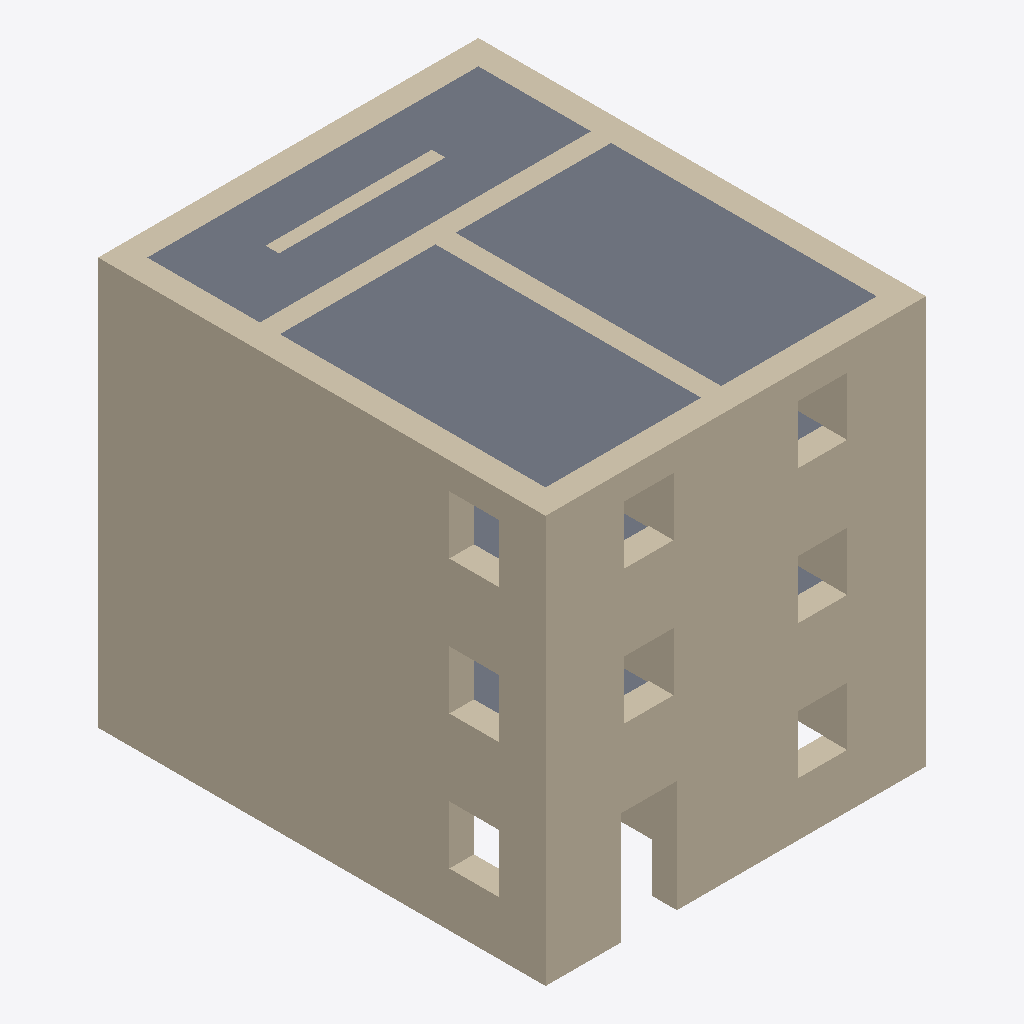
Isometric view of an IFC building model (IFC-SPF (STEP), schema IFC4, length unit metre), seen from the south-west, elements coloured by IFC class: 15 walls (beige), 7 slabs (grey).
Extent 8.5 m × 10.0 m × 9.1 m (x, y, z). Storeys (5): Piano 1 at 0.00 m; 0 - Floor level at 0.00 m; 1 - First level at 3.00 m; 2 - Second level at 6.00 m; 3 - Third level at 9.10 m. Elements (31): 22 IfcWall, 9 IfcSlab.

HEADER;
FILE_DESCRIPTION(('ViewDefinition [ReferenceView_V1.2]','RevitIdentifiers [ContentGUID: 22b5314d-d801-49d7-9602-ca61d82c7e44, VersionGUID: 459cb02a-6f89-4d5d-b5cc-0013c24f8c70, NumberOfSaves: 61]','CoordinateReference [CoordinateBase: Shared Coordinates, ProjectSite: Default Site]'),'2;1');
FILE_NAME('CaseA_14Jan26.ifc','2026-01-14T11:20:07+01:00',(''),(''),'ODA SDAI 24.6','Autodesk Revit 24.3.10.22 (ENG) - IFC 24.3.10.22','');
FILE_SCHEMA(('IFC4'));
ENDSEC;
DATA;
#27=IFCPROJECT('2tkTl9O2L3jgnT4DBNMwwa',#18,'Project Number',$,$,'Project Name','Project Status',(#22),#3065);
#53=IFCSITE('0KSGnFjVz0KAQZ50gO9JB4',#18,'Default',$,$,#52,$,$,.ELEMENT.,(51,30,23,112487),(0,-7,-37,-956022),0.0,$,$);
#32=IFCBUILDING('3T5j3uMiT5EPJ285Due9TI',#18,'',$,$,#30,$,'',.ELEMENT.,$,$,#31);
#35=IFCBUILDINGSTOREY('2s9S2Yw7j0IOf9A1KMKOSC',#18,'Piano 1',$,'Level:Circle Head - Project Datum',#34,$,'Piano 1',.ELEMENT.,0.0);
#38=IFCBUILDINGSTOREY('1weSdoQ4bBlhigSCSLsiEg',#18,'0 - Floor level',$,'Level:Circle Head - Project Datum',#37,$,'0 - Floor level',.ELEMENT.,0.0);
#42=IFCBUILDINGSTOREY('1mJBEeFwn4DwVwXr87sg3o',#18,'1 - First level',$,'Level:Circle Head - Project Datum',#41,$,'1 - First level',.ELEMENT.,2.9999999999999996);
#46=IFCBUILDINGSTOREY('1wPSy0pDf2UhT055H4J5s0',#18,'2 - Second level',$,'Level:Circle Head - Project Datum',#45,$,'2 - Second level',.ELEMENT.,5.999999999999999);
#50=IFCBUILDINGSTOREY('2dt3LT79v5SAdhBpw9sRJm',#18,'3 - Third level',$,'Level:Circle Head - Project Datum',#49,$,'3 - Third level',.ELEMENT.,9.1);
#1788=IFCWALL('1R5zhGo5nD7h1A3pvXtST5',#18,'Basic Wall:Generico - 55 cm:348692',$,'Basic Wall:Generico - 55 cm',#1761,#1787,'348692',.NOTDEFINED.);
#110=IFCWALL('0$buOminzAbA$Sk9sbWCKP',#18,'Basic Wall:Generico - 55 cm:322171',$,'Basic Wall:Generico - 55 cm',#80,#109,'322171',.NOTDEFINED.);
#471=IFCWALL('1fdzNqKLzEzgUGv6p0vXhJ',#18,'Basic Wall:Generico - 55 cm:322283',$,'Basic Wall:Generico - 55 cm',#444,#470,'322283',.NOTDEFINED.);
#1908=IFCWALL('1R5zhGo5nD7h1A3pvXtST7',#18,'Basic Wall:Generico - 55 cm:348694',$,'Basic Wall:Generico - 55 cm',#1877,#1907,'348694',.NOTDEFINED.);
#592=IFCWALL('3dGoegGg11xwaiM9xGIAlV',#18,'Basic Wall:Generico - 55 cm:322313',$,'Basic Wall:Generico - 55 cm',#561,#591,'322313',.NOTDEFINED.);
#284=IFCWALL('0$Cpa$oDzFYwI8IgNJS_pu',#18,'Basic Wall:Generico - 55 cm:322202',$,'Basic Wall:Generico - 55 cm',#253,#283,'322202',.NOTDEFINED.);
#1522=IFCSLAB('2dt3LT79v5SAdhBpw9s4f0',#18,'Floor:Floor_Timber_22Cbd-225Joist:328009',$,'Floor:Floor_Timber_22Cbd-225Joist',#1511,#1521,'328009',.FLOOR.);
#1588=IFCSLAB('2dt3LT79v5SAdhBpw9s4g4',#18,'Floor:Floor_Timber_22Cbd-225Joist:328077',$,'Floor:Floor_Timber_22Cbd-225Joist',#1577,#1587,'328077',.FLOOR.);
#1666=IFCSLAB('1xB4A$0Qf19uPeoUyUQge$',#18,'Floor:Floor_Timber_22Cbd-225Joist:342425',$,'Floor:Floor_Timber_22Cbd-225Joist',#1651,#1665,'342425',.FLOOR.);
#1966=IFCWALL('1R5zhGo5nD7h1A3pvXtST6',#18,'Basic Wall:Generico - 55 cm:348695',$,'Basic Wall:Generico - 55 cm',#1939,#1965,'348695',.NOTDEFINED.);
#1846=IFCWALL('1R5zhGo5nD7h1A3pvXtST4',#18,'Basic Wall:Generico - 55 cm:348693',$,'Basic Wall:Generico - 55 cm',#1819,#1845,'348693',.NOTDEFINED.);
#766=IFCWALL('0$12U2wHnBcuF0_8kcm6jl',#18,'Basic Wall:Generico - 45 cm:322444',$,'Basic Wall:Generico - 45 cm',#739,#765,'322444',.NOTDEFINED.);
#827=IFCWALL('3R35vwoyv4o8YsepcexgSu',#18,'Basic Wall:Generico - 45 cm:322459',$,'Basic Wall:Generico - 45 cm',#800,#826,'322459',.NOTDEFINED.);
#1025=IFCWALL('1oeCSDjmD73eHDVWmdcs3S',#18,'Basic Wall:Generico - 30 cm:322509',$,'Basic Wall:Generico - 30 cm',#1013,#1024,'322509',.NOTDEFINED.);
#1194=IFCSLAB('3F0XnrZ6z2beglUfQ9GLFK',#18,'Floor:Floor_Timber_22Cbd-225Joist:323878',$,'Floor:Floor_Timber_22Cbd-225Joist',#1183,#1193,'323878',.FLOOR.);
#1392=IFCSLAB('3F0XnrZ6z2beglUfQ9GLEV',#18,'Floor:Floor_Timber_22Cbd-225Joist:323949',$,'Floor:Floor_Timber_22Cbd-225Joist',#1381,#1391,'323949',.FLOOR.);
#400=IFCWALL('2KqVh3Y755Qu8dguWLAUyG',#18,'Basic Wall:Generico - 45 cm:322256',$,'Basic Wall:Generico - 45 cm',#373,#399,'322256',.NOTDEFINED.);
#708=IFCWALL('1kvEMv$Sr26PVSkUPs56MR',#18,'Basic Wall:Generico - 45 cm:322365',$,'Basic Wall:Generico - 45 cm',#681,#707,'322365',.NOTDEFINED.);
#342=IFCWALL('2NIvK32t1FGfk7jlAb0k$R',#18,'Basic Wall:Generico - 55 cm:322224',$,'Basic Wall:Generico - 55 cm',#315,#341,'322224',.NOTDEFINED.);
#2029=IFCWALL('0LiL0ZBDTE1uPZe9UVReEq',#18,'Basic Wall:Generico - 55 cm:349167',$,'Basic Wall:Generico - 55 cm',#2002,#2028,'349167',.NOTDEFINED.);
#1066=IFCSLAB('3F0XnrZ6z2beglUfQ9GLFj',#18,'Floor:Floor_Timber_22Cbd-225Joist:323871',$,'Floor:Floor_Timber_22Cbd-225Joist',#1055,#1065,'323871',.FLOOR.);
#1326=IFCSLAB('3F0XnrZ6z2beglUfQ9GLEK',#18,'Floor:Floor_Timber_22Cbd-225Joist:323942',$,'Floor:Floor_Timber_22Cbd-225Joist',#1315,#1325,'323942',.FLOOR.);
ENDSEC;
